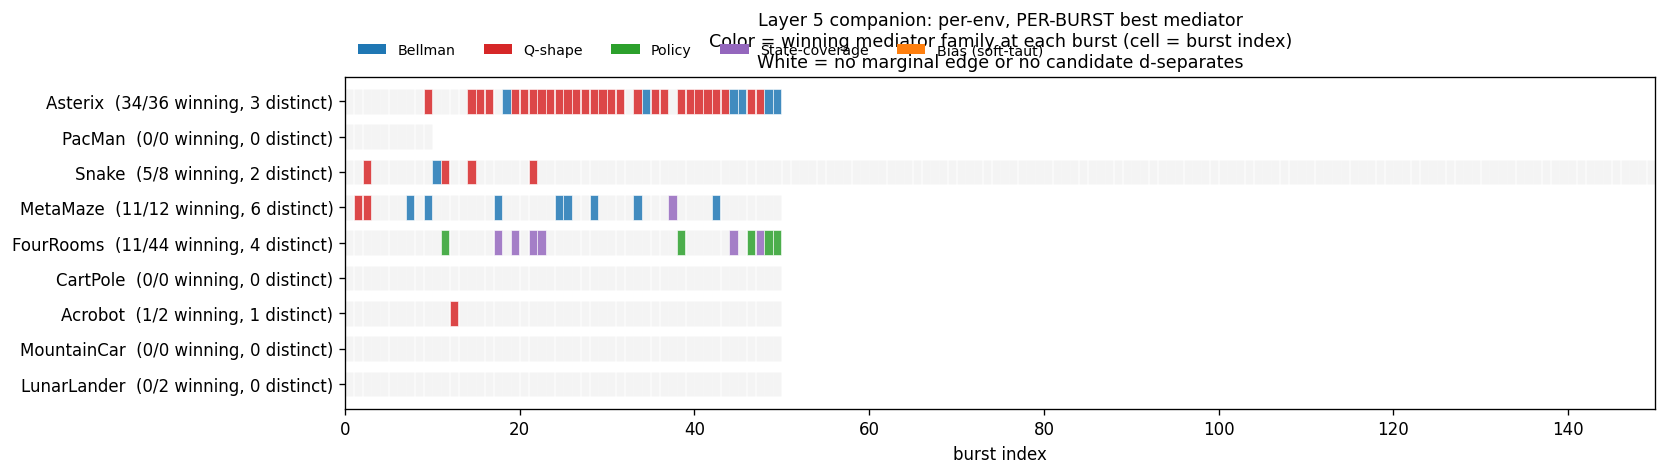

The table this chart was drawn from, first rows:
env, n_bursts, n_marg_bursts, n_winning, n_distinct, family_counts, per_burst_winners
Asterix, 50, 36, 34, 3, (no winner):16|Bellman:6|Q-shape:28, -|-|-|-|-|-|-|-|-|Q-shape|-|-|-|-|Q-shap…
PacMan, 10, 0, 0, 0, (no winner):10, -|-|-|-|-|-|-|-|-|-
Snake, 150, 8, 5, 2, (no winner):145|Bellman:1|Q-shape:4, -|-|Q-shape|-|-|-|-|-|-|-|Bellman|Q-shap…
MetaMaze, 50, 12, 11, 6, (no winner):39|Bellman:8|Q-shape:2|State…, -|Q-shape|Q-shape|-|-|-|-|Bellman|-|Bell…
FourRooms, 50, 44, 11, 4, (no winner):39|Policy:5|State-coverage:6, -|-|-|-|-|-|-|-|-|-|-|Policy|-|-|-|-|-|S…
CartPole, 50, 0, 0, 0, (no winner):50, -|-|-|-|-|-|-|-|-|-|-|-|-|-|-|-|-|-|-|-|…
Acrobot, 50, 2, 1, 1, (no winner):49|Q-shape:1, -|-|-|-|-|-|-|-|-|-|-|-|Q-shape|-|-|-|-|…
MountainCar, 50, 0, 0, 0, (no winner):50, -|-|-|-|-|-|-|-|-|-|-|-|-|-|-|-|-|-|-|-|…
LunarLander, 50, 2, 0, 0, (no winner):50, -|-|-|-|-|-|-|-|-|-|-|-|-|-|-|-|-|-|-|-|…
